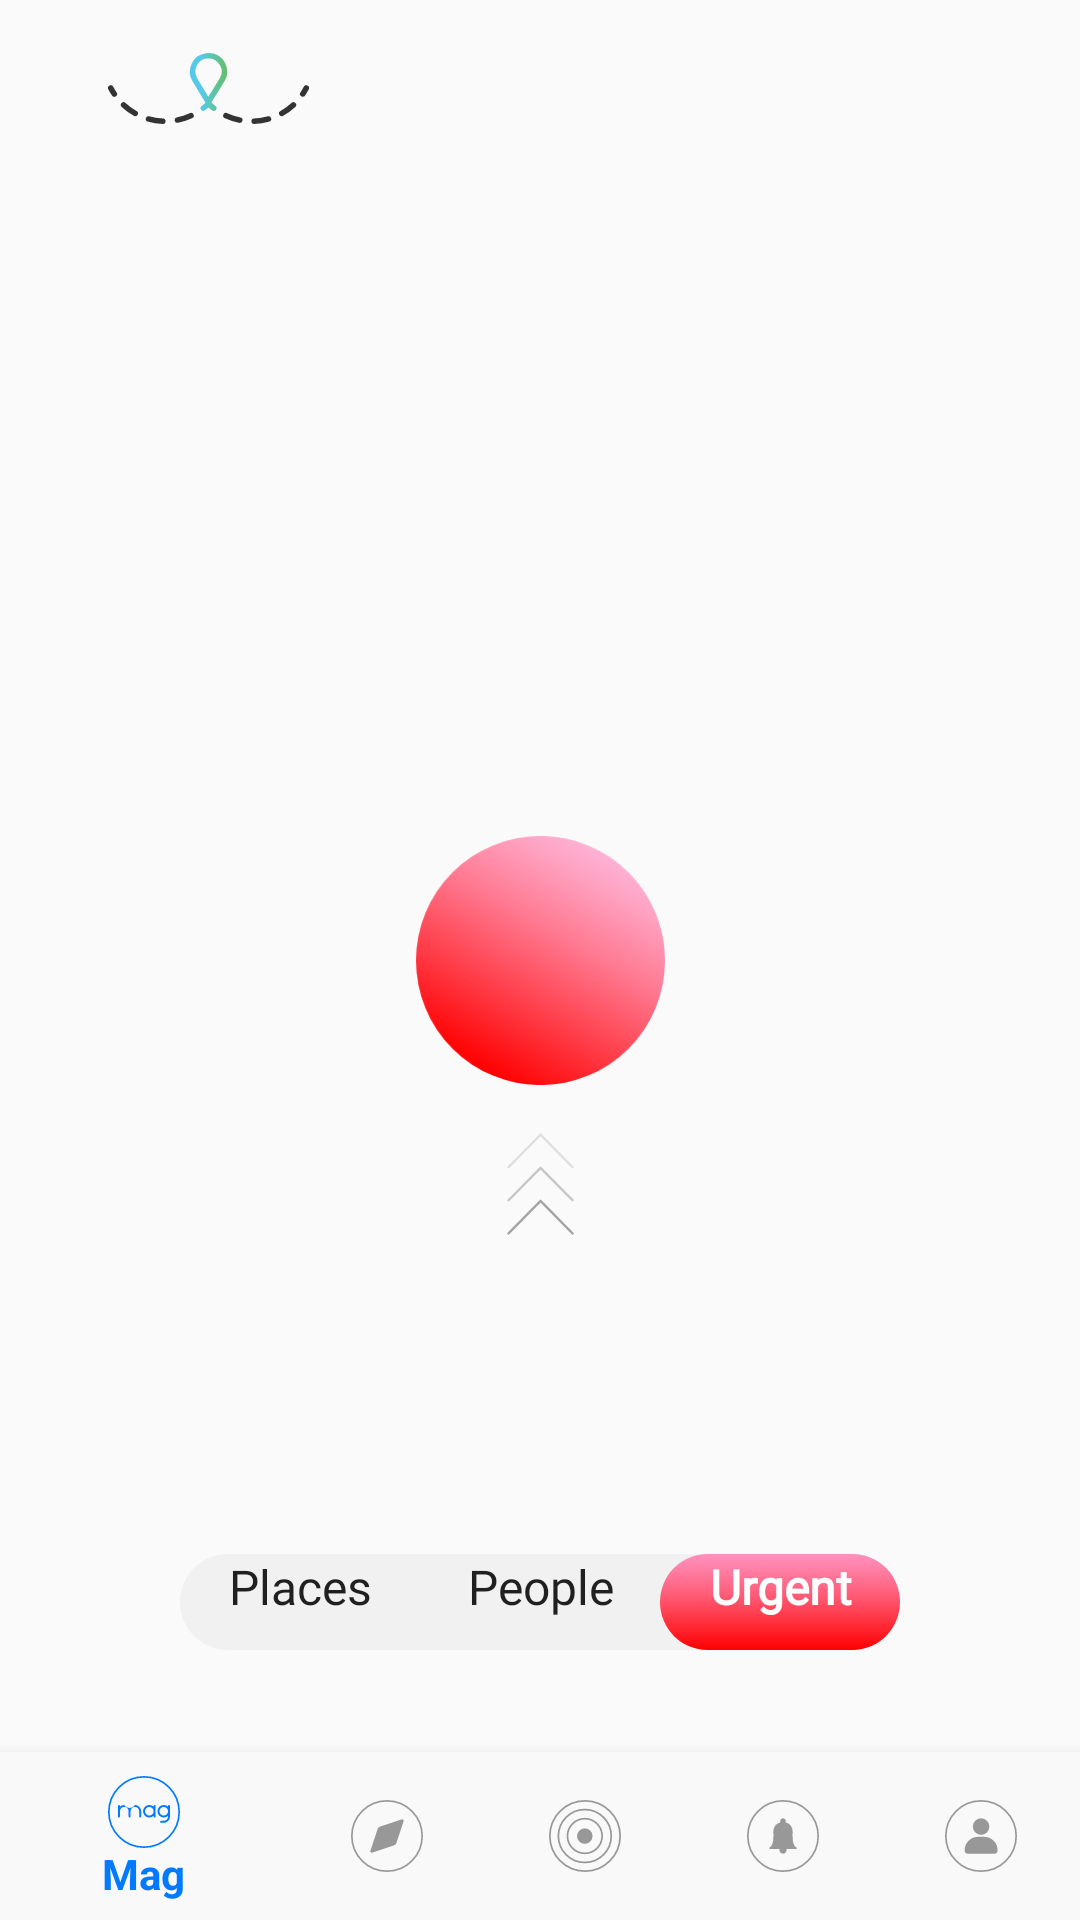

Layout XML and referenced resources for this Android screen:
<!-- AndroidManifest.xml: application theme AppTheme -->
<!-- res/layout/activity_urgent.xml -->
<?xml version="1.0" encoding="utf-8"?>
<androidx.constraintlayout.widget.ConstraintLayout xmlns:android="http://schemas.android.com/apk/res/android"
    xmlns:app="http://schemas.android.com/apk/res-auto"
    xmlns:tools="http://schemas.android.com/tools"
    android:layout_width="match_parent"
    android:layout_height="match_parent"
    tools:context="com.petplore.app.UrgentActivity">
    <ImageView
        android:id="@+id/logoTopLeft"
        android:layout_width="67dp"
        android:layout_height="27dp"
        android:layout_marginStart="36dp"
        android:layout_marginTop="16dp"
        app:layout_constraintStart_toStartOf="parent"
        app:layout_constraintTop_toTopOf="parent"
        app:srcCompat="@drawable/ic_petplore_logo" />

    <androidx.constraintlayout.widget.ConstraintLayout
        android:id="@+id/rippleCenter"
        android:layout_width="match_parent"
        android:layout_height="match_parent"
        app:layout_constraintBottom_toBottomOf="parent"
        app:layout_constraintEnd_toEndOf="parent"
        app:layout_constraintStart_toStartOf="parent"
        app:layout_constraintTop_toTopOf="parent">

        <ImageView
            android:id="@+id/centerButton"

            android:layout_width="83dp"
            android:layout_height="83dp"
            android:layout_centerInParent="true"
            android:src="@drawable/ic_urgent_radar_pulse"
            android:transitionName="centerButtonTransitionName"
            android:visibility="visible"
            app:layout_constraintBottom_toBottomOf="@id/rippleCenter"
            app:layout_constraintEnd_toEndOf="@id/rippleCenter"
            app:layout_constraintStart_toStartOf="@id/rippleCenter"
            app:layout_constraintTop_toTopOf="@id/rippleCenter" />

        <ImageView
            android:id="@+id/arrowImage"
            android:layout_width="29dp"
            android:layout_height="34dp"
            android:layout_below="@+id/centerButton"
            android:layout_alignStart="@+id/centerButton"
            android:layout_alignLeft="@+id/centerButton"
            android:layout_alignEnd="@+id/centerButton"
            android:layout_alignRight="@+id/centerButton"
            android:layout_marginTop="16dp"
            app:layout_constraintEnd_toEndOf="@id/centerButton"
            app:layout_constraintStart_toStartOf="@id/centerButton"
            app:layout_constraintTop_toBottomOf="@+id/centerButton"
            app:srcCompat="@drawable/ic_arrows_vector" />

        <LinearLayout
            android:id="@+id/linearRadarPageButtons"
            android:layout_width="240dp"
            android:layout_height="32dp"
            android:layout_marginBottom="90dp"
            android:background="@drawable/ic_radar_pages_button_back"
            android:orientation="horizontal"
            app:layout_constraintBottom_toBottomOf="parent"
            app:layout_constraintEnd_toEndOf="parent"
            app:layout_constraintStart_toStartOf="parent">

            <Button
                android:id="@+id/placesRadarButton"
                android:layout_width="match_parent"
                android:layout_height="match_parent"
                android:layout_weight="1"
                android:fontFamily="@font/dinnextltw23medium"
                android:background="@android:color/transparent"
                android:gravity="center_horizontal"
                android:text="Places"
                android:textAllCaps="false"
                android:textSize="16sp" />

            <Button
                android:id="@+id/peopleRadarButton"
                android:layout_width="match_parent"
                android:layout_height="match_parent"
                android:layout_weight="1"
                android:background="@android:color/transparent"
                android:fontFamily="@font/dinnextltw23medium"
                android:gravity="center_horizontal"
                android:text="People"
                android:textAllCaps="false"
                android:textSize="16sp" />

            <Button
                android:id="@+id/urgentRadarButton"
                android:layout_width="match_parent"
                android:layout_height="match_parent"
                android:layout_weight="1"
                android:background="@drawable/ic_urgent_radar_button_background"
                android:fontFamily="@font/dinnextltw23medium"
                android:gravity="center_horizontal"
                android:text="Urgent"
                android:textAllCaps="false"
                android:textColor="@color/colorWhite"
                android:textSize="16sp"
                android:textStyle="bold"
                android:transitionName="radarPageSelectedButtonTransition"/>

        </LinearLayout>

    </androidx.constraintlayout.widget.ConstraintLayout>

    <androidx.constraintlayout.widget.ConstraintLayout
        android:id="@+id/staticMarkersPlaceHolder1"
        android:layout_width="match_parent"
        android:layout_height="match_parent"
        app:layout_constraintBottom_toBottomOf="parent"
        app:layout_constraintEnd_toEndOf="parent"
        app:layout_constraintHorizontal_bias="1.0"
        app:layout_constraintStart_toStartOf="parent"
        app:layout_constraintTop_toTopOf="parent"
        app:layout_constraintVertical_bias="0.0"
        tools:visibility="visible">

    </androidx.constraintlayout.widget.ConstraintLayout>

    <com.google.android.material.bottomnavigation.BottomNavigationView
        android:id="@+id/buttomNavigationView"
        android:layout_width="match_parent"
        android:layout_height="wrap_content"
        app:itemBackground="@color/lightGray"
        app:itemIconTint="@drawable/nav_botton_item_colors"
        app:itemTextColor="@drawable/nav_botton_item_colors"
        app:layout_constraintBottom_toBottomOf="parent"
        app:layout_constraintEnd_toEndOf="parent"
        app:layout_constraintStart_toStartOf="parent"
        app:menu="@menu/main_nav_menu" />

</androidx.constraintlayout.widget.ConstraintLayout>
<!-- resources referenced by this layout -->
<resources>
  <color name="colorWhite">#ffffff</color>
  <color name="lightGray">#F9F9F9</color>
  <!-- drawable ic_radar_pages_button_back (drawable) -->
  <vector xmlns:android="http://schemas.android.com/apk/res/android"
      android:width="478.18dp"
      android:height="62.84dp"
      android:viewportWidth="478.18"
      android:viewportHeight="62.84">
    <path
        android:pathData="M31.42,0L446.76,0A31.42,31.42 0,0 1,478.18 31.42L478.18,31.42A31.42,31.42 0,0 1,446.76 62.84L31.42,62.84A31.42,31.42 0,0 1,0 31.42L0,31.42A31.42,31.42 0,0 1,31.42 0z"
        android:fillColor="#f1f1f1"/>
  </vector>
  <!-- drawable ic_urgent_radar_button_background (drawable) -->
  <vector xmlns:android="http://schemas.android.com/apk/res/android"
      xmlns:aapt="http://schemas.android.com/aapt"
      android:width="159.52dp"
      android:height="62.84dp"
      android:viewportWidth="159.52"
      android:viewportHeight="62.84">
    <path
        android:pathData="M31.42,0L128.1,0A31.42,31.42 0,0 1,159.52 31.42L159.52,31.42A31.42,31.42 0,0 1,128.1 62.84L31.42,62.84A31.42,31.42 0,0 1,0 31.42L0,31.42A31.42,31.42 0,0 1,31.42 0z">
      <aapt:attr name="android:fillColor">
        <gradient 
            android:startY="0"
            android:startX="79.76"
            android:endY="62.84"
            android:endX="79.76"
            android:type="linear">
          <item android:offset="0" android:color="#FFFF91BD"/>
          <item android:offset="0.13" android:color="#FFFF83AA"/>
          <item android:offset="0.41" android:color="#FFFF5E7A"/>
          <item android:offset="0.79" android:color="#FFFF232D"/>
          <item android:offset="1" android:color="#FFFF0000"/>
        </gradient>
      </aapt:attr>
    </path>
  </vector>
  <!-- drawable ic_urgent_radar_pulse (drawable) -->
  <vector xmlns:android="http://schemas.android.com/apk/res/android"
      xmlns:aapt="http://schemas.android.com/aapt"
      android:width="215.2dp"
      android:height="215.2dp"
      android:viewportWidth="215.2"
      android:viewportHeight="215.2">
    <path
        android:pathData="M107.6,107.6m-107.6,0a107.6,107.6 0,1 1,215.2 0a107.6,107.6 0,1 1,-215.2 0">
      <aapt:attr name="android:fillColor">
        <gradient 
            android:startY="14.400195"
            android:startX="161.41002"
            android:endY="200.8002"
            android:endX="53.790016"
            android:type="linear">
          <item android:offset="0" android:color="#FFFFB2D5"/>
          <item android:offset="0.12" android:color="#FFFFA2C2"/>
          <item android:offset="0.37" android:color="#FFFF7A92"/>
          <item android:offset="0.71" android:color="#FFFF3A45"/>
          <item android:offset="1" android:color="#FFFF0000"/>
        </gradient>
      </aapt:attr>
    </path>
  </vector>
  <!-- drawable nav_botton_item_colors (drawable) -->
  <?xml version="1.0" encoding="utf-8"?>
  <selector xmlns:android="http://schemas.android.com/apk/res/android">
  
      <item
          android:state_selected="true"
          android:color="@color/colorPrimary"/>
  
      <item
          android:state_selected="false"
          android:color="@color/iconDisable"/>
  </selector>
  <style name="AppTheme" parent="Theme.AppCompat.Light.NoActionBar">
          
          <item name="colorPrimary">@color/colorPrimary</item>
          <item name="colorPrimaryDark">@color/colorPrimaryDark</item>
          <item name="colorAccent">@color/colorAccent</item>
          
          <item name="android:windowContentTransitions">true</item>
      </style>
  <color name="colorPrimary">#017AFF</color>
  <color name="iconDisable">#989898</color>
  <color name="colorPrimaryDark">#00B0F7</color>
  <color name="colorAccent">#00DDAC</color>
</resources>
